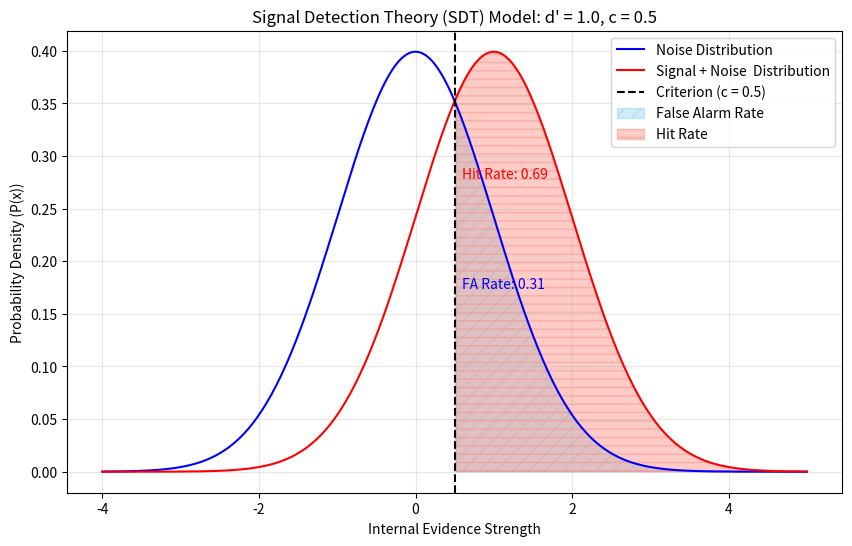

The script that saved this image:
import numpy as np 
import matplotlib.pyplot as plt
from scipy.stats import norm 

#  SDT parameters 
D_PRIME = 1.0 
CRITERION = 0.5 
NOISE_MEAN = 0
STD_DEV = 1

# X-axis range for plotting
X_RANGE = np.linspace(-4, NOISE_MEAN + D_PRIME + 4, 300)

# Calculate the noise and signal distributions
noise_distribution = norm(NOISE_MEAN, STD_DEV)
signal_distribution = norm(NOISE_MEAN + D_PRIME, STD_DEV)

# Signal + Noise Mean 
SN_MEAN = NOISE_MEAN + D_PRIME 

# Calculate False Alarm and Hit Rates
FA_RATE = norm.sf(CRITERION, loc=NOISE_MEAN, scale=STD_DEV)
HIT_RATE = norm.sf(CRITERION, loc=SN_MEAN, scale=STD_DEV)

plt.figure(figsize=(10, 6))
plt.plot(X_RANGE, noise_distribution.pdf(X_RANGE), color = "blue",label='Noise Distribution')
plt.plot(X_RANGE, signal_distribution.pdf(X_RANGE), color = "red", label='Signal + Noise  Distribution')

plt.axvline(CRITERION, color='black', linestyle='--', label=f'Criterion (c = {CRITERION})')

# False Alarm Area (blue curve, right of criterion)
plt.fill_between(X_RANGE, noise_distribution.pdf(X_RANGE), where=(X_RANGE >= CRITERION), color='skyblue', alpha=0.4, hatch='//', label='False Alarm Rate')
#  Hit Area (red curve, right of criterion)
plt.fill_between(X_RANGE, signal_distribution.pdf(X_RANGE), where=(X_RANGE >= CRITERION), color='salmon', alpha=0.4, hatch='--', label='Hit Rate')

plt.text(CRITERION + 0.1, noise_distribution.pdf(X_RANGE)[X_RANGE >= CRITERION].max() * 0.5, 
         f'FA Rate: {FA_RATE:.2f}', color='blue', fontsize=10)
plt.text(CRITERION + 0.1, signal_distribution.pdf(X_RANGE)[X_RANGE >= CRITERION].max() * 0.7, 
         f'Hit Rate: {HIT_RATE:.2f}', color='red', fontsize=10)

# Plot settings
plt.title(f'Signal Detection Theory (SDT) Model: d\' = {D_PRIME}, c = {CRITERION}')
plt.xlabel('Internal Evidence Strength')
plt.ylabel('Probability Density (P(x))')
plt.legend()
plt.grid(True, alpha=0.3)
plt.savefig('sdt_baseline_d1_c0_5.png')
plt.show()


print("SDT Cognitive Metrics")
print(f"Sensitivity (d'): {D_PRIME:.2f}")
print(f"Criterion (c): {CRITERION:.2f}")
print(f"False Alarm Rate (FA): {FA_RATE:.4f}")
print(f"Hit Rate (H): {HIT_RATE:.4f}")
